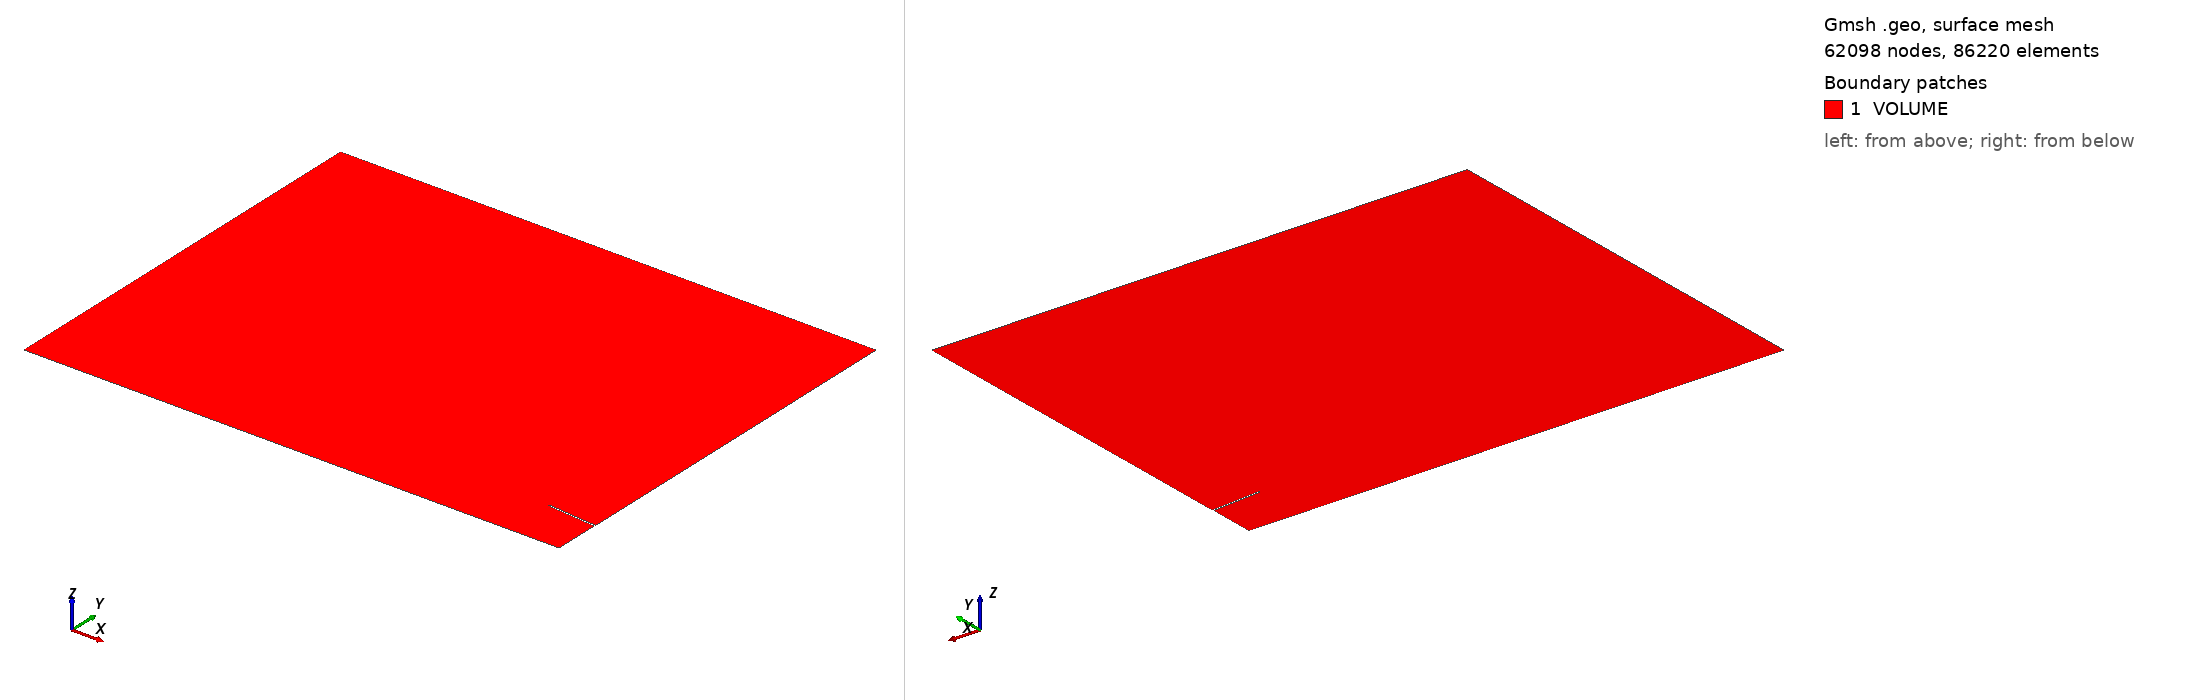

Gmsh geometry script, surface-meshed: 62098 nodes, 86220 surface elements. Boundary patches (legend numbers): 1 VOLUME. Left view from above one corner, right view from below the opposite corner. Legend entries are the model's physical surfaces. The drawing asked Gmsh for element sizes between 1% and 20% of the model's largest extent; the script's own settings can give other sizes.

=== mesh_sbump.geo (drawn) ===
SetFactory('OpenCASCADE');
SIZE_BL= 1e-05;
THICK_BL= 0.048937072529785144;
h = 0.01/4;
H = 1/4;
H_BL = 0.048937072529785144;
Point(1) = {0.9142857142857143, 0.51689828610287, 0, h};
Point(2) = {1.4, 0.4745654967682932, 0, h};
Point(3) = {0.9142857142857143, 0.53689828610287, 0, h};
Point(4) = {1.4, 0.4945654967682932, 0, h};
Point(5) = {0.8857142857142857, 0.5353979622036107, 0, h};
Point(6) = {0.8857142857142857, 0.5233979622036107, 0, h};
Point(7) = {0.8885714285714286, 0.5293979622036107, 0, h};
Point(8) = {0.8819258838002211, 0.5293979622036107, 0, h};
Line(1) = {2, 1};
Line(2) = {1, 6};
Circle(3) = {8, 7, 6};
Circle(4) = {5, 7, 8};
Line(5) = {5, 3};
Line(6) = {3, 4};
Point(9) = {1.4, 0, 0, h};
Point(10) = {1.4042781899999999, 4.307485717523917, 0, H};
Point(11) = {-4.199999999999999, 4.307485717523917, 0, H};
Point(12) = {-4.199999999999999, 0, 0, H};
Point(13) = {1.4, 0.048937072529785144, 0, h};
Point(14) = {1.4, 0.42562842423850805, 0, h};
Point(15) = {1.4042781899999999, 0.5435025692980784, 0, h};
Point(16) = {0, 0, 0, h};
Point(17) = {0, 0.048937072529785144, 0, h};
Point(18) = {-0.0025, 0.01, 0, 0.0025};
Point(19) = {-0.005, 0, 0, 0.0025};
Line(7) = {4, 15};
Line(8) = {15, 10};
Line(9) = {10, 11};
Line(10) = {11, 12};
Line(12) = {12,16 };
Line(13) = {16,9 };
Line(14) = {9, 13};
Line(15) = {13, 14};
Line(16) = {14, 2};
Line(18) = {17,13};
Line(19) = {16,17};
Line(20) = {19, 18};
Line(21) = {18, 16};
Line(22) = {19, 16};
Line(23) = {12, 19};
Transfinite Line{12} = 200 Using Progression 0.9090909090909091;
Transfinite Line{13} = 500 Using Progression 1;
Transfinite Line{18} = 500 Using Progression 1;
Transfinite Line{19} = 65 Using Progression 1.1;
Transfinite Line{14} = 65 Using Progression 1.1;
Transfinite Line{4} = 20 Using Progression 1;
Transfinite Line{3} = 20 Using Progression 1;
Transfinite Line{7} = 65 Using Progression 1.1;
Transfinite Line{16} = 65 Using Progression 0.9090909090909091;
Transfinite Line{20} = 40 Using Progression 1;
Transfinite Line{15} = 500 Using Progression 1;
Transfinite Line{21} = 40 Using Progression 1;
Line Loop(1) = {1, 2, -3, -4, 5, 6, 7, 8, 9, 10, 23, 20, 21, 19, 18, 15, 16};
Line Loop(2) = {13, 14, -18, -19};
Line Loop(3) = {21, -22, 20};
Plane Surface(1) = {1};
Plane Surface(2) = {2};
Transfinite Surface{2} = {16,9,13,17};
Recombine Surface{2};
Field[1] = BoundaryLayer;
Field[1].CurvesList = {1, 2, 3};
Field[1].Quads = 1;
Field[1].Ratio = 1.1;
Field[1].Size = 1e-05;
Field[1].Thickness = 0.048937072529785144;
Field[1].FanPointsList = {6};
Field[1].FanPointsSizesList = {20};
BoundaryLayer Field = 1;
Field[2] = BoundaryLayer;
Field[2].CurvesList = {4, 5, 6};
Field[2].Quads = 1;
Field[2].Ratio = 1.1;
Field[2].Size = 1e-05;
Field[2].Thickness = 0.048937072529785144;
Field[2].FanPointsList = {5};
Field[2].FanPointsSizesList = {20};
BoundaryLayer Field = 2;
Physical Surface('VOLUME') = {1:2};
Physical Line('inlet') = {10};
Physical Line('lower_wall') = {13,20,21};
Physical Line('euler_wall') = {23};
Physical Line('CONVERGENT') = {1, 2, -3, -4, 5, 6};
Physical Line('outlet') = {7, 8, 9};
Physical Line('ENGINE') = {14, 15, 16};
